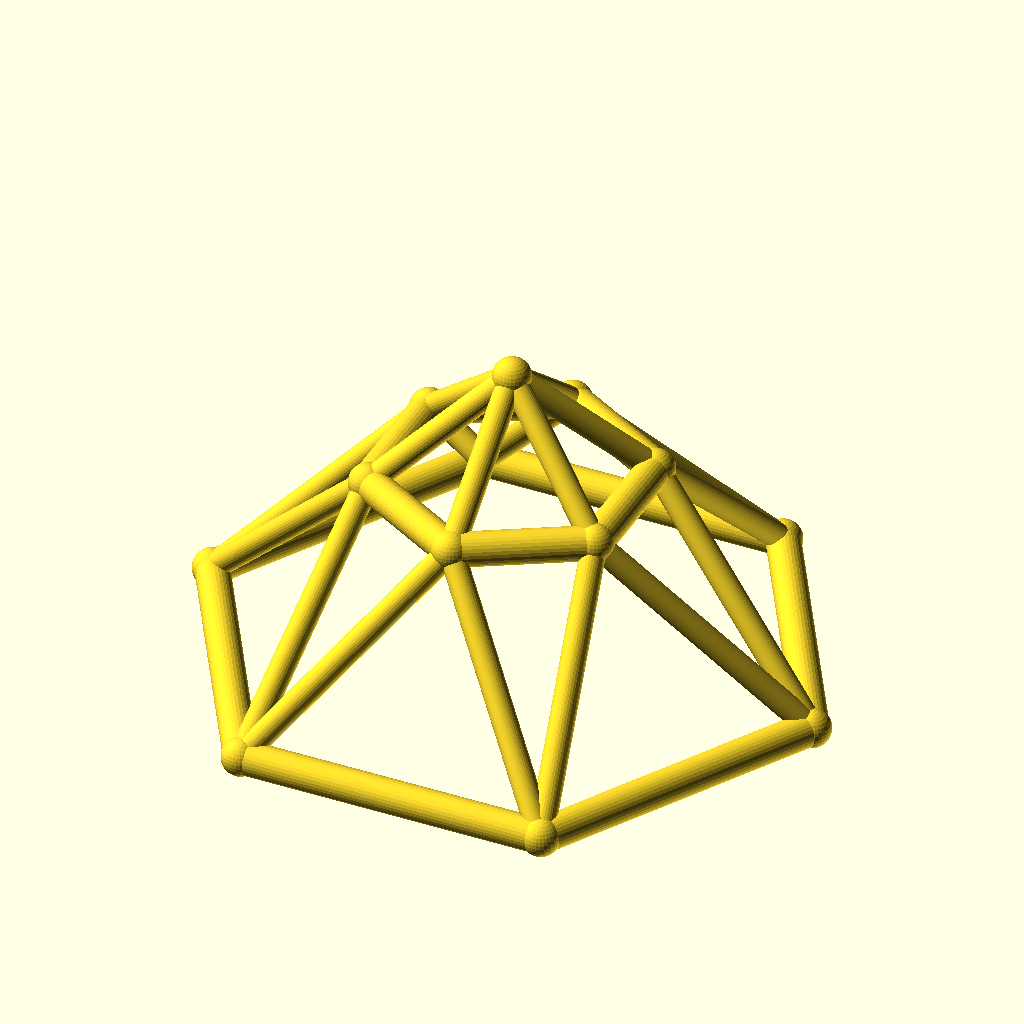
Cell 1: rendered with the file's own defaults.
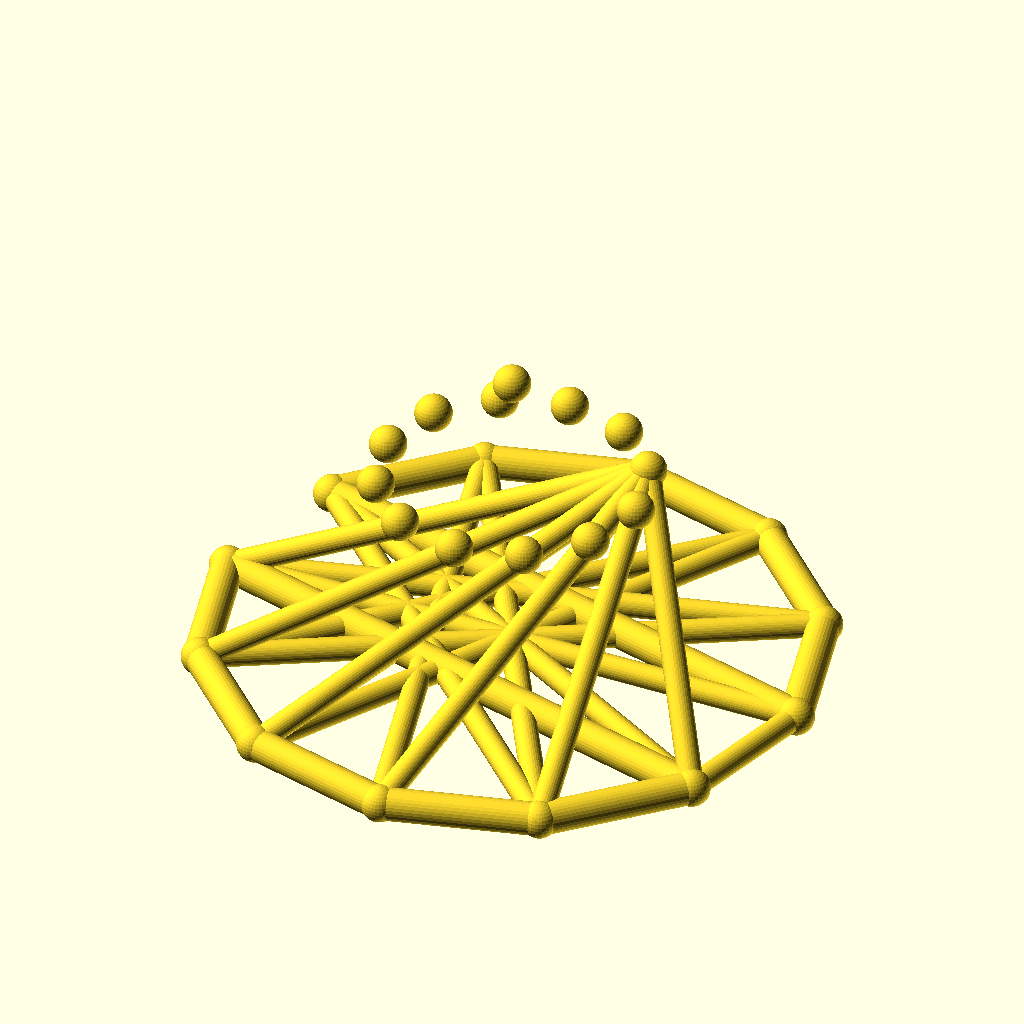
Cell 2: the same model with sides = 12.
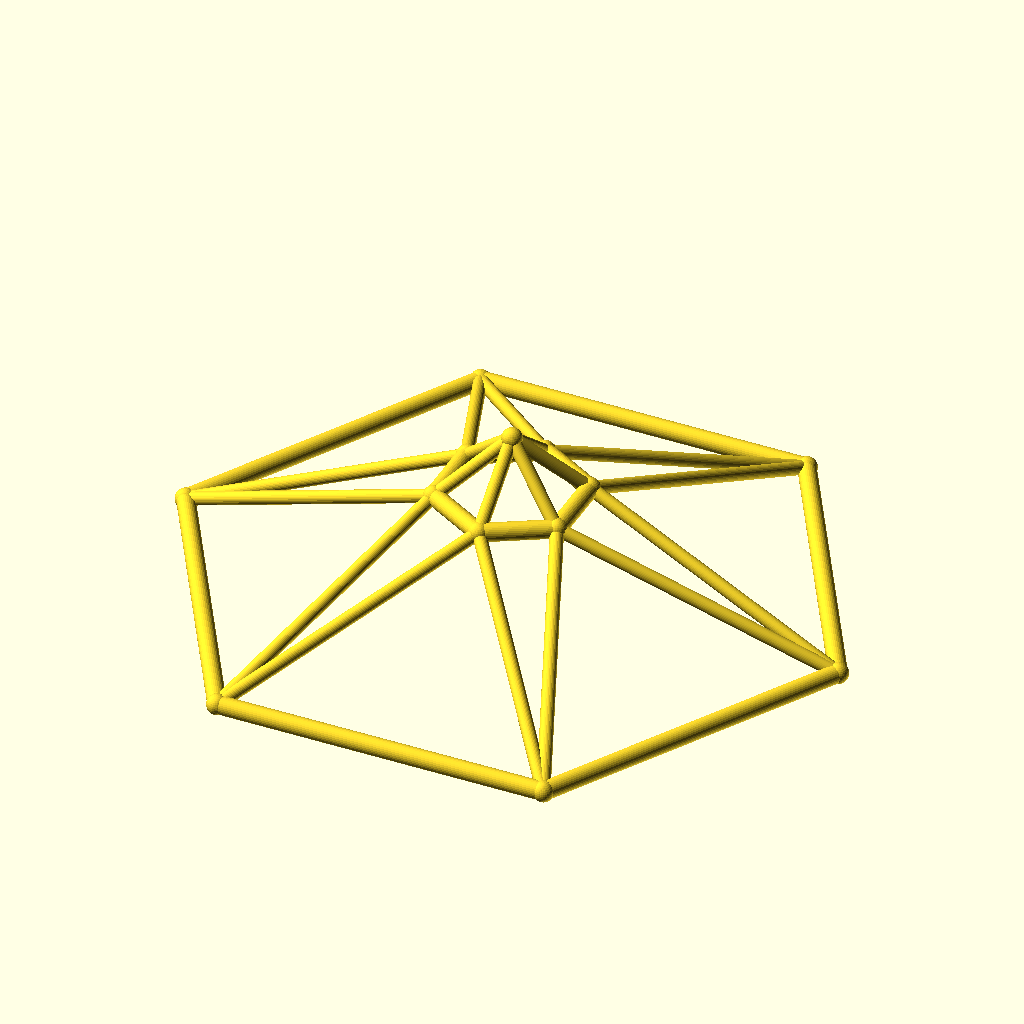
Cell 3: the same model with base_r = 110.
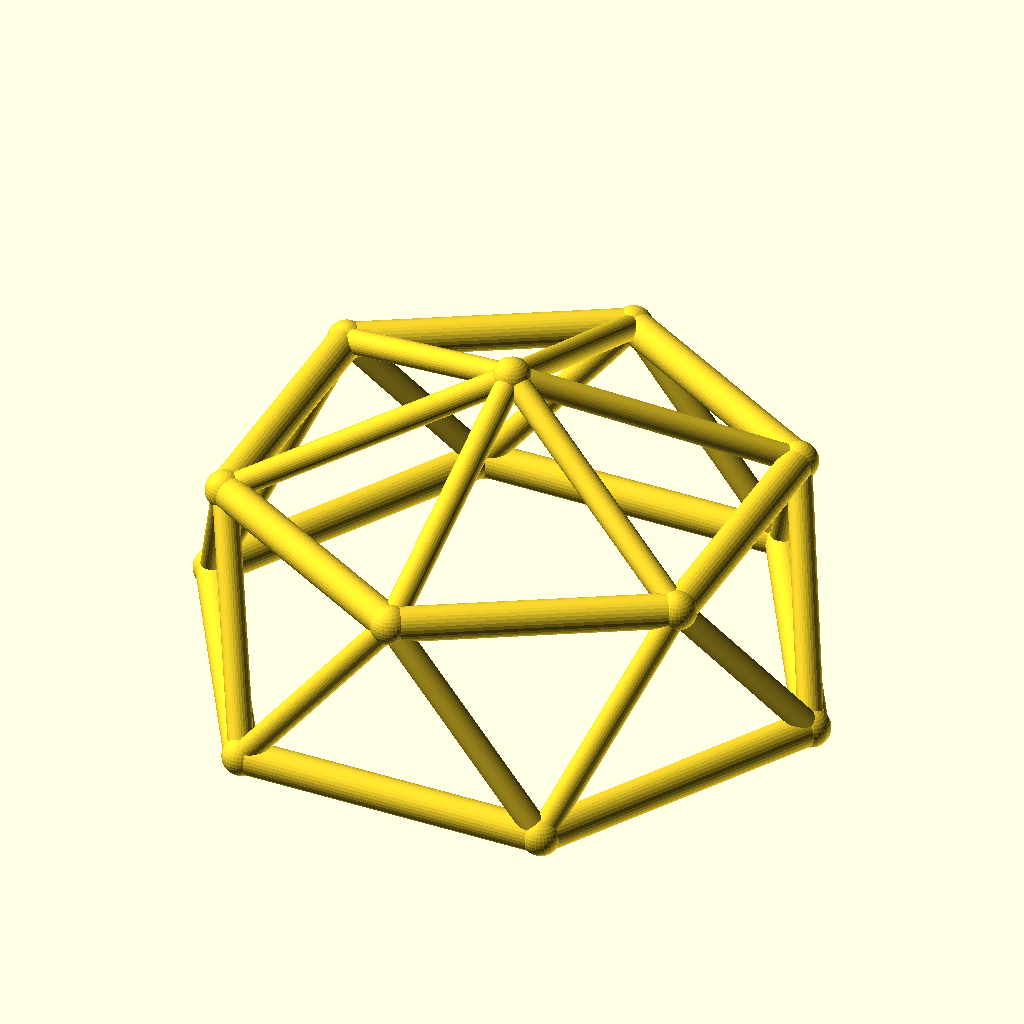
Cell 4 — top_r set to 48, the other parameters unchanged.
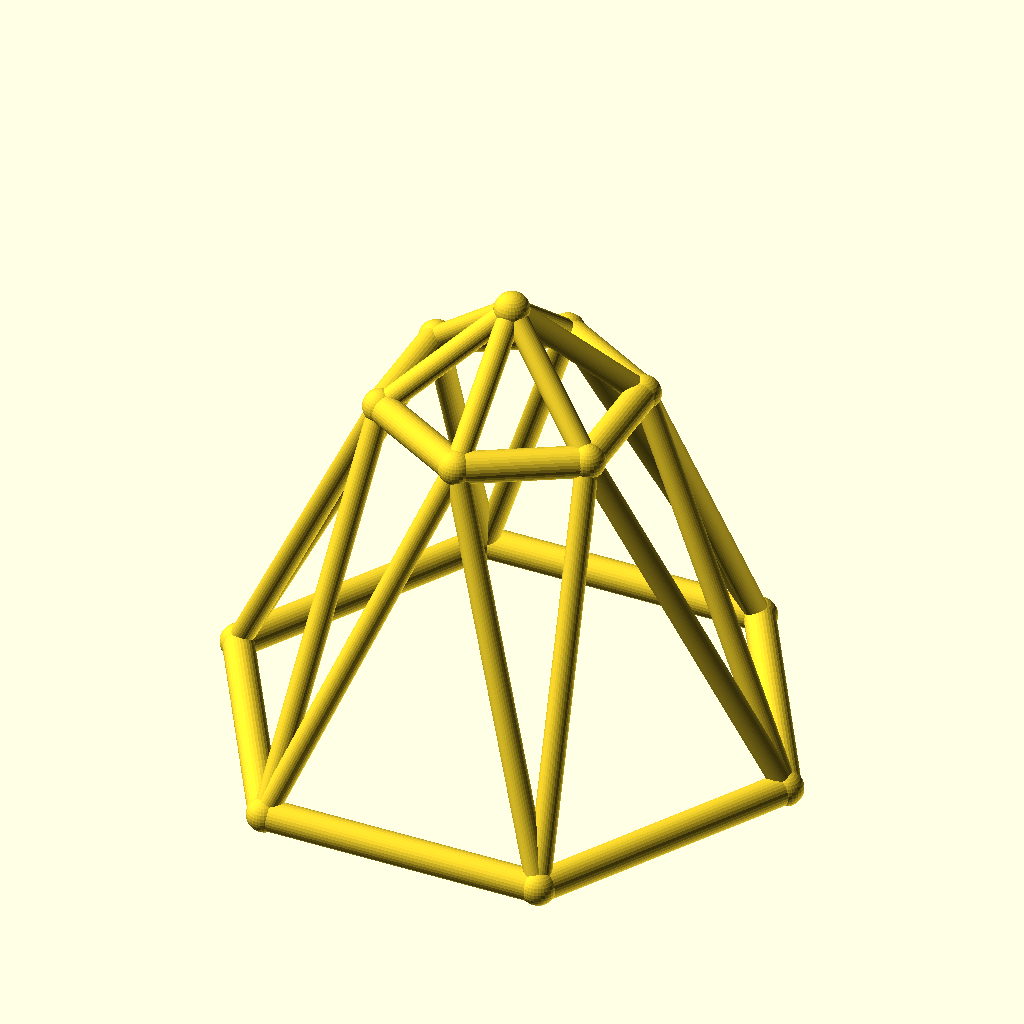
Cell 5: ring_h = 70 (everything else at default).
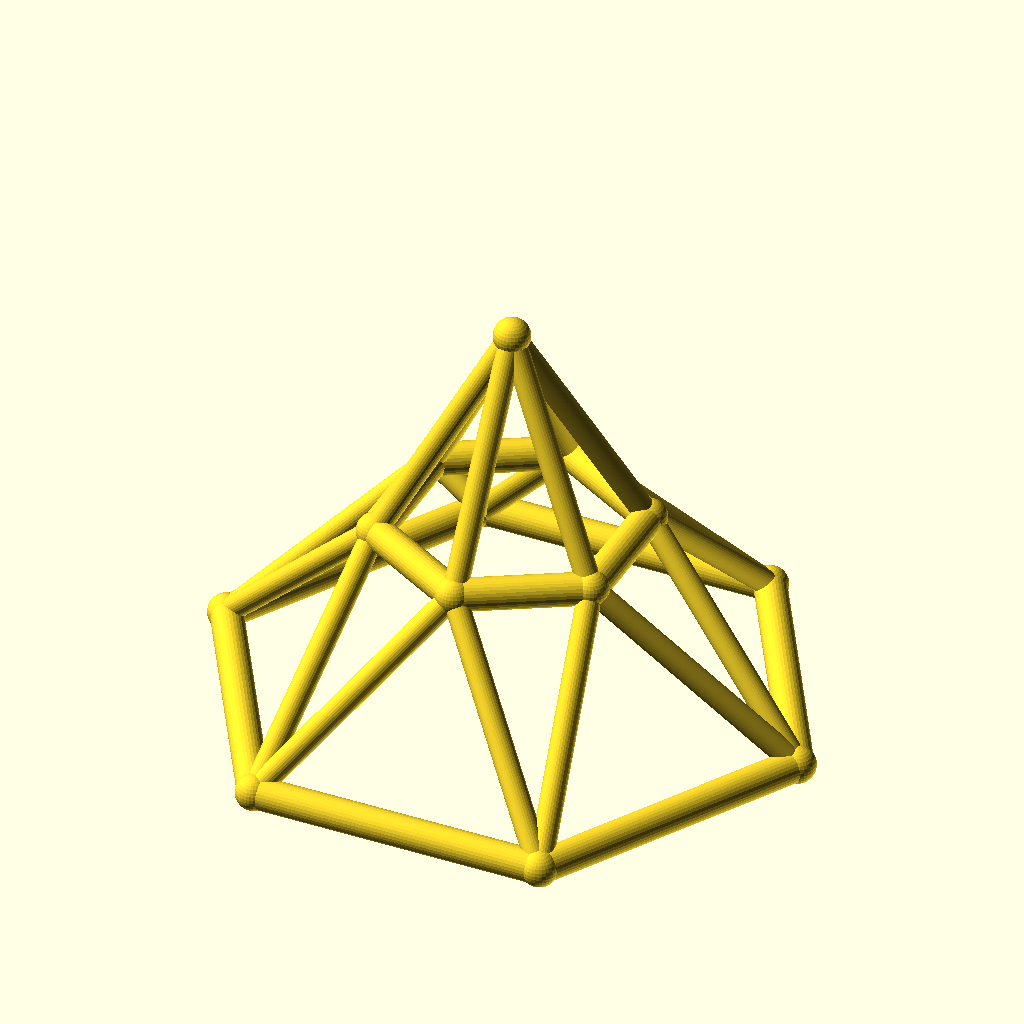
Cell 6: rise = 40 (everything else at default).
All cells are drawn from the same view direction (rotation 55°, 0°, 25°, orthographic, colour scheme Cornfield), but the view is re-fitted for each cell, so position and scale can differ between cells as well as the parameter.
Source of the model, optional_data/data/wire3/geodome/scene_0228.scad:
$fn = 32;

// ----------------------------------------------------------------------
// Geodesic dome: 6-gon rings, base R55, top R24
// ----------------------------------------------------------------------

// --- parameters (mm) ---
sides = 6;                // polygon order of both rings
base_r = 55;              // base ring radius
top_r = 24;               // top ring radius
ring_h = 35;              // height of the top ring
rise = 20;                // apex rise above the top ring
twist = 30;               // angular offset of the top ring, degrees
chord_r = 3;              // ring member radius
brace_r = 2.2;            // web member radius
joint_r = 3.4;            // joint ball radius

bbox_x = 116.8;  // overall X, joints included
bbox_y = 102.06;  // overall Y, joints included
bbox_z = 61.8;  // overall Z, joints included
chord_d = 2 * chord_r;  // ring stock diameter
brace_d = 2 * brace_r;  // web stock diameter
apex_z = ring_h + rise;  // apex height
nodes = concat([for (i = [0 : sides - 1]) [base_r * cos(i * 360 / sides), base_r * sin(i * 360 / sides), 0]], [for (i = [0 : sides - 1]) [top_r * cos(i * 360 / sides + twist), top_r * sin(i * 360 / sides + twist), ring_h]], [[0, 0, apex_z]]);

module member(a, b, r) {
  /* round stock from joint a to joint b, ends buried in the joint balls */
  d = b - a;
  length = norm(d);
  translate(a) rotate([0, acos(d[2] / length), atan2(d[1], d[0])])
    cylinder(h = length, r = r);
}

module joint(p, r) {
  /* ball at the joint centre, fatter than every member meeting there */
  translate(p) sphere(r = r);
}

/* members - each call is one graph edge */
member(nodes[0], nodes[1], chord_r);
member(nodes[1], nodes[2], chord_r);
member(nodes[2], nodes[3], chord_r);
member(nodes[3], nodes[4], chord_r);
member(nodes[4], nodes[5], chord_r);
member(nodes[5], nodes[0], chord_r);
member(nodes[6], nodes[7], chord_r);
member(nodes[7], nodes[8], chord_r);
member(nodes[8], nodes[9], chord_r);
member(nodes[9], nodes[10], chord_r);
member(nodes[10], nodes[11], chord_r);
member(nodes[11], nodes[6], chord_r);
member(nodes[0], nodes[6], brace_r);
member(nodes[6], nodes[1], brace_r);
member(nodes[1], nodes[7], brace_r);
member(nodes[7], nodes[2], brace_r);
member(nodes[2], nodes[8], brace_r);
member(nodes[8], nodes[3], brace_r);
member(nodes[3], nodes[9], brace_r);
member(nodes[9], nodes[4], brace_r);
member(nodes[4], nodes[10], brace_r);
member(nodes[10], nodes[5], brace_r);
member(nodes[5], nodes[11], brace_r);
member(nodes[11], nodes[0], brace_r);
member(nodes[12], nodes[6], brace_r);
member(nodes[12], nodes[7], brace_r);
member(nodes[12], nodes[8], brace_r);
member(nodes[12], nodes[9], brace_r);
member(nodes[12], nodes[10], brace_r);
member(nodes[12], nodes[11], brace_r);

/* joint balls */
for (p = nodes) joint(p, joint_r);
Customizer parameters (derived from the source; name, type, default, range or options):
sides: number, default 6
base_r: number, default 55
top_r: number, default 24
ring_h: number, default 35
rise: number, default 20
twist: number, default 30
chord_r: number, default 3
brace_r: number, default 2.2
joint_r: number, default 3.4
bbox_x: number, default 116.8
bbox_y: number, default 102.06
bbox_z: number, default 61.8
